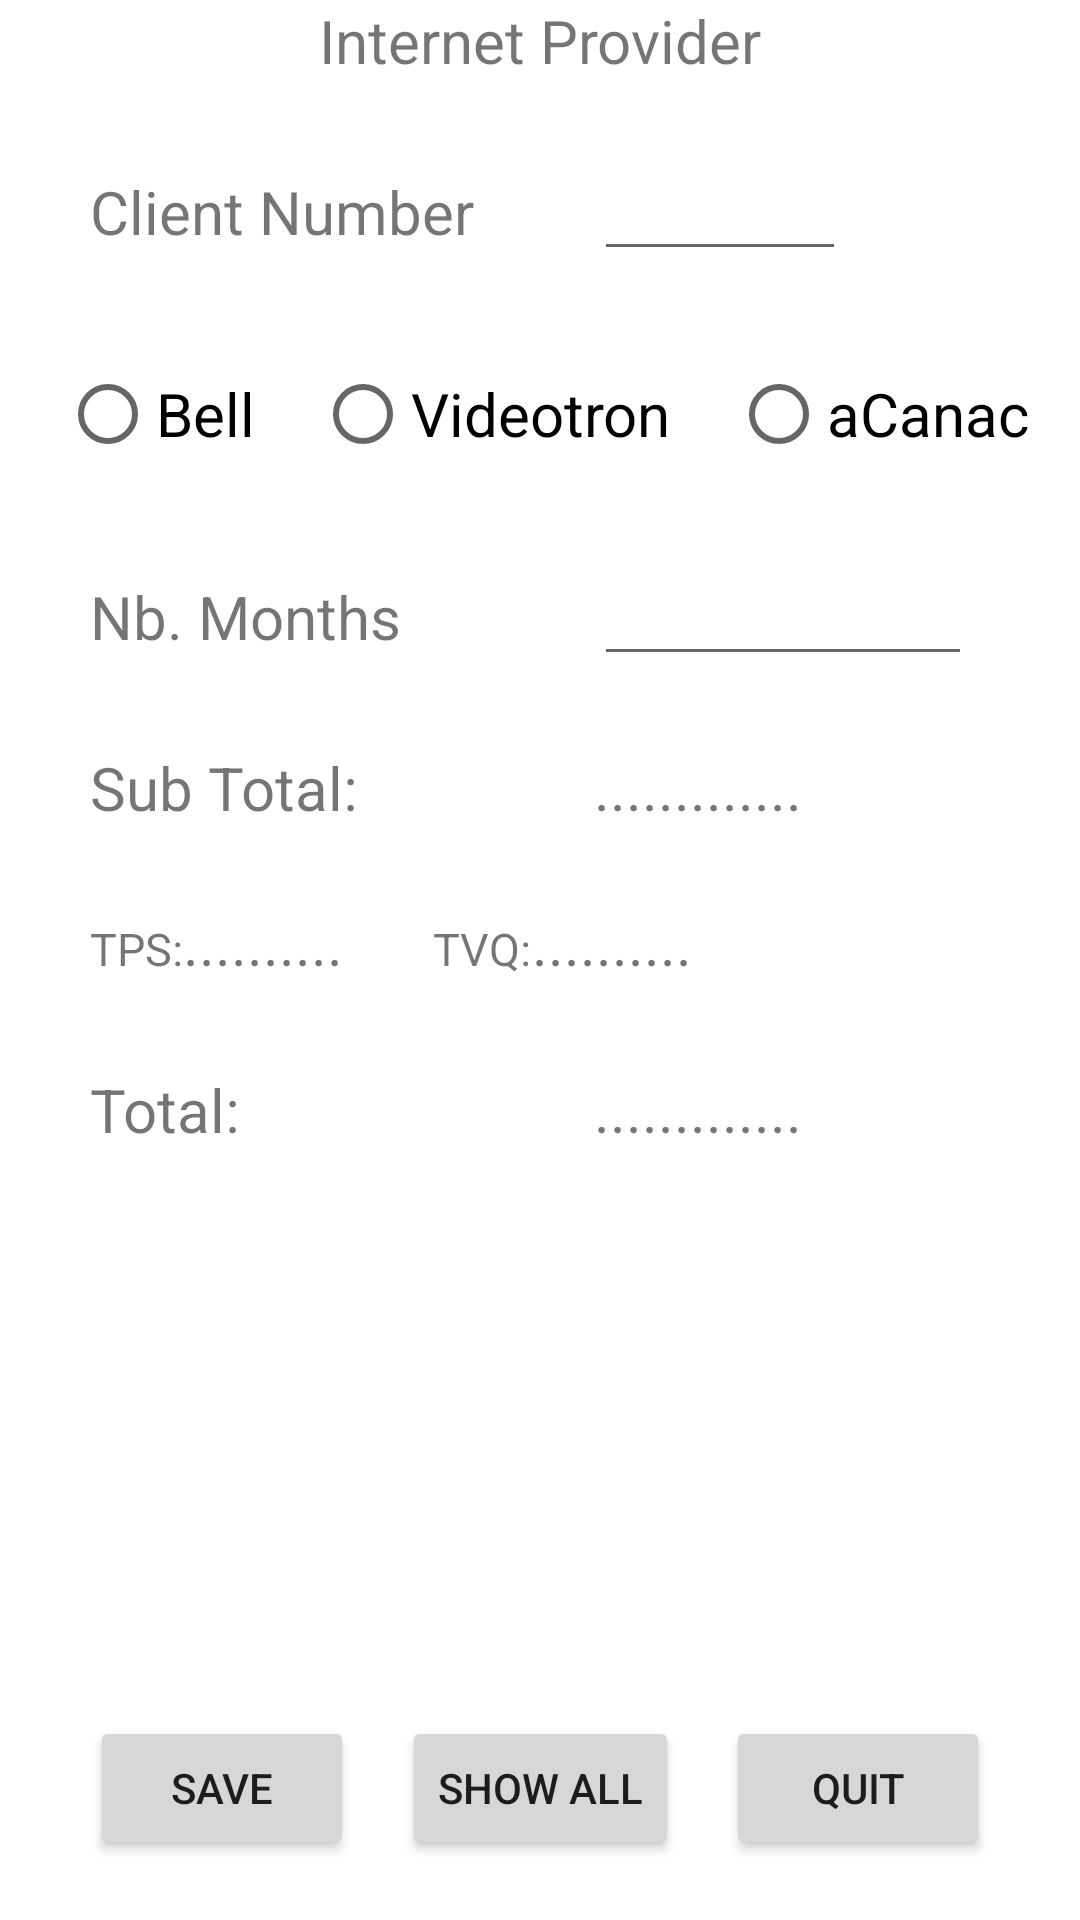

Write the Android layout XML for this screen, with the resource values it uses.
<!-- AndroidManifest.xml: application theme Theme.InternetProviderApp -->
<!-- res/layout/activity_main.xml -->
<?xml version="1.0" encoding="utf-8"?>
<androidx.constraintlayout.widget.ConstraintLayout xmlns:android="http://schemas.android.com/apk/res/android"
    xmlns:app="http://schemas.android.com/apk/res-auto"
    xmlns:tools="http://schemas.android.com/tools"
    android:layout_width="match_parent"
    android:layout_height="match_parent"
    tools:context=".MainActivity">

    <TextView
        android:id="@+id/tvTitle"
        android:layout_height="wrap_content"
        android:layout_width="wrap_content"
        android:text="Internet Provider"
        app:layout_constraintRight_toRightOf="parent"
        app:layout_constraintLeft_toLeftOf="parent"
        app:layout_constraintTop_toTopOf="parent"
        android:textSize="20sp"/>

    <TextView
        android:id="@+id/tvClNumber"
        android:layout_width="wrap_content"
        android:layout_height="wrap_content"
        android:text="Client Number"
        app:layout_constraintTop_toBottomOf="@+id/tvTitle"
        app:layout_constraintLeft_toLeftOf="parent"
        android:textSize="20sp"
        android:layout_marginTop="30dp"
        android:layout_marginLeft="30dp"/>

    <EditText
        android:id="@+id/edClNumber"
        android:layout_width="wrap_content"
        android:layout_height="wrap_content"
        android:layout_marginLeft="40dp"
        android:ems="4"
        android:inputType="textPersonName"
        app:layout_constraintBaseline_toBaselineOf="@+id/tvClNumber"
        app:layout_constraintLeft_toRightOf="@+id/tvClNumber" />

    <RadioGroup
        android:id="@+id/rgInternet"
        android:layout_width="wrap_content"
        android:layout_height="wrap_content"
        android:orientation="horizontal"
        app:layout_constraintTop_toBottomOf="@+id/tvClNumber"
        app:layout_constraintLeft_toLeftOf="parent"
        android:layout_marginTop="30dp"
        android:textAlignment="center"
        >

        <RadioButton
            android:id="@+id/rbBell"
            android:layout_width="match_parent"
            android:layout_height="wrap_content"
            android:layout_marginLeft="20dp"
            android:text="Bell"
            android:textSize="20sp"
             />

        <RadioButton
            android:id="@+id/rbVideotron"
            android:layout_width="match_parent"
            android:layout_height="wrap_content"
            android:layout_marginLeft="20dp"
            android:text="Videotron"
            android:textSize="20sp"

            />

        <RadioButton
            android:id="@+id/rbaCanac"
            android:layout_width="match_parent"
            android:layout_height="wrap_content"
            android:layout_marginLeft="20dp"
            android:text="aCanac"
            android:textSize="20sp"
            />

    </RadioGroup>

    <TextView
        android:id="@+id/tvNbmonths"
        android:layout_width="wrap_content"
        android:layout_height="wrap_content"
        android:text="Nb. Months"
        app:layout_constraintStart_toStartOf="@+id/tvClNumber"
        app:layout_constraintTop_toBottomOf="@+id/rgInternet"
        android:layout_marginTop="30dp"
        android:textSize="20sp"/>

    <EditText
        android:id="@+id/edNbmonths"
        android:layout_width="wrap_content"
        android:layout_height="wrap_content"
        android:ems="6"
        android:inputType="number"
        app:layout_constraintStart_toStartOf="@+id/edClNumber"
        app:layout_constraintBaseline_toBaselineOf="@+id/tvNbmonths" />

    <TextView
        android:id="@+id/tvSubTotalLabel"
        android:layout_width="wrap_content"
        android:layout_height="wrap_content"
        android:text="Sub Total:"
        app:layout_constraintStart_toStartOf="@+id/tvClNumber"
        app:layout_constraintTop_toBottomOf="@+id/tvNbmonths"
        android:layout_marginTop="30dp"
        android:textSize="20sp" />

    <TextView
        android:id="@+id/tvSubTotal"
        android:layout_width="wrap_content"
        android:layout_height="wrap_content"
        android:text="............."
        app:layout_constraintStart_toStartOf="@+id/edClNumber"
        app:layout_constraintBaseline_toBaselineOf="@+id/tvSubTotalLabel"
        android:textSize="20sp" />

    <TextView
        android:id="@+id/tvTPSLabel"
        android:layout_width="wrap_content"
        android:layout_height="wrap_content"
        android:text="TPS:"
        app:layout_constraintStart_toStartOf="@+id/tvClNumber"
        app:layout_constraintTop_toBottomOf="@+id/tvSubTotalLabel"
        android:layout_marginTop="30dp"
        android:textSize="15sp" />

    <TextView
        android:id="@+id/tvTPS"
        android:layout_width="wrap_content"
        android:layout_height="wrap_content"
        android:text=".........."
        app:layout_constraintBaseline_toBaselineOf="@+id/tvTPSLabel"
        android:textSize="20sp"
        app:layout_constraintLeft_toRightOf="@+id/tvTPSLabel"


        />

    <TextView
        android:id="@+id/tvTVQLabel"
        android:layout_width="wrap_content"
        android:layout_height="wrap_content"
        android:text="TVQ:"
        app:layout_constraintBaseline_toBaselineOf="@+id/tvTPS"
        app:layout_constraintLeft_toRightOf="@+id/tvTPS"
        android:layout_marginLeft="30dp"
        android:layout_marginTop="30dp"
        android:textSize="15sp" />

    <TextView
        android:id="@+id/tvTVQ"
        android:layout_width="wrap_content"
        android:layout_height="wrap_content"
        android:text=".........."
        app:layout_constraintBaseline_toBaselineOf="@+id/tvTVQLabel"
        android:textSize="20sp"
        app:layout_constraintLeft_toRightOf="@+id/tvTVQLabel" />

    <TextView
        android:id="@+id/tvTotalLabel"
        android:layout_width="wrap_content"
        android:layout_height="wrap_content"
        android:text="Total:"
        app:layout_constraintStart_toStartOf="@+id/tvClNumber"
        app:layout_constraintTop_toBottomOf="@+id/tvTPSLabel"
        android:layout_marginTop="30dp"
        android:textSize="20sp" />

    <TextView
        android:id="@+id/tvTotal"
        android:layout_width="wrap_content"
        android:layout_height="wrap_content"
        android:text="............."
        app:layout_constraintStart_toStartOf="@+id/edClNumber"
        app:layout_constraintBaseline_toBaselineOf="@+id/tvTotalLabel"
        android:textSize="20sp" />

    <Button
        android:id="@+id/btnSave"
        android:layout_width="wrap_content"
        android:layout_height="wrap_content"
        android:text="Save"
        app:layout_constraintBottom_toBottomOf="parent"
        android:layout_marginBottom="20dp"
        app:layout_constraintStart_toStartOf="@+id/tvClNumber" />

    <Button
        android:id="@+id/btnQuit"
        android:layout_width="wrap_content"
        android:layout_height="wrap_content"
        android:text="Quit"
        app:layout_constraintBaseline_toBaselineOf="@+id/btnSave"
        app:layout_constraintRight_toRightOf="parent"
        android:layout_marginRight="30dp"/>

    <Button
        android:id="@+id/btnShowAll"
        android:layout_width="wrap_content"
        android:layout_height="wrap_content"
        android:text="Show All"
        app:layout_constraintBaseline_toBaselineOf="@+id/btnQuit"
        app:layout_constraintLeft_toRightOf="@+id/btnSave"
        app:layout_constraintRight_toLeftOf="@+id/btnQuit" />


</androidx.constraintlayout.widget.ConstraintLayout>
<!-- resources referenced by this layout -->
<resources>
  <style name="Theme.InternetProviderApp" parent="Theme.MaterialComponents.DayNight.DarkActionBar">
          
          <item name="colorPrimary">@color/purple_500</item>
          <item name="colorPrimaryVariant">@color/purple_700</item>
          <item name="colorOnPrimary">@color/white</item>
          
          <item name="colorSecondary">@color/teal_200</item>
          <item name="colorSecondaryVariant">@color/teal_700</item>
          <item name="colorOnSecondary">@color/black</item>
          
          <item name="android:statusBarColor" tools:targetApi="l">?attr/colorPrimaryVariant</item>
          
      </style>
  <!-- not gathered from this repository: default colours our renderer supplied (Android Studio template values) -->
  <color name="purple_500">#FF6200EE</color>
  <color name="purple_700">#FF3700B3</color>
  <color name="teal_200">#FF03DAC5</color>
  <color name="teal_700">#FF018786</color>
  <color name="black">#FF000000</color>
  <color name="white">#FFFFFFFF</color>
</resources>
